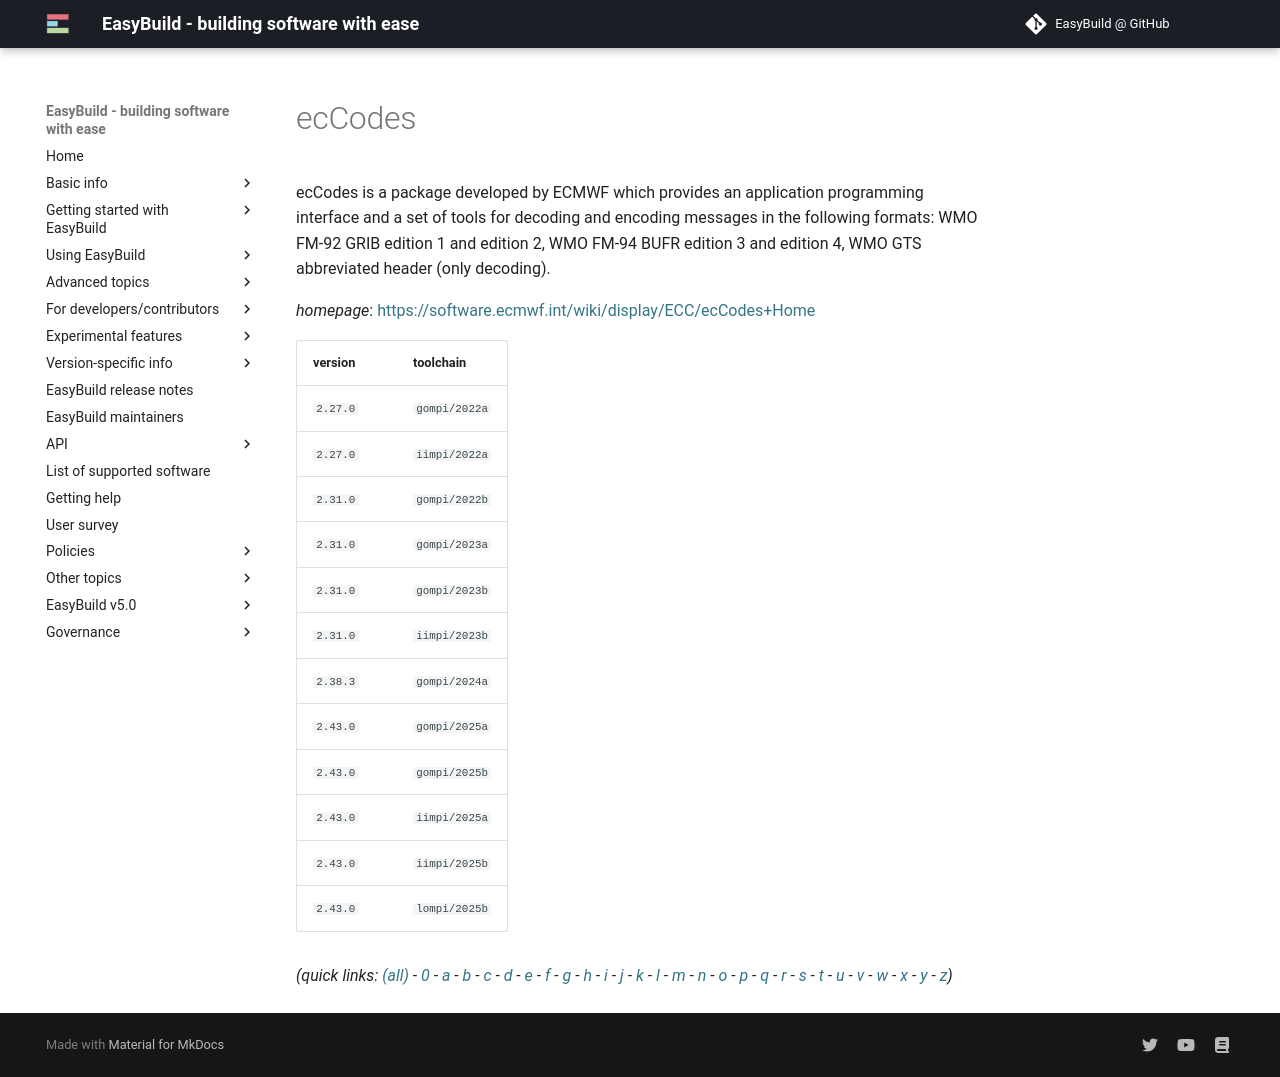

repository: easybuilders/easybuild-docs · page: version-specific/supported-software/e/ecCodes/index.html · generator: mkdocs

---
search:
  boost: 0.5
---
# ecCodes

ecCodes is a package developed by ECMWF which provides an application programming interface and  a set of tools for decoding and encoding messages in the following formats: WMO FM-92 GRIB edition 1 and edition 2,  WMO FM-94 BUFR edition 3 and edition 4, WMO GTS abbreviated header (only decoding).

*homepage*: <https://software.ecmwf.int/wiki/display/ECC/ecCodes+Home>

version | toolchain
--------|----------
``2.27.0`` | ``gompi/2022a``
``2.27.0`` | ``iimpi/2022a``
``2.31.0`` | ``gompi/2022b``
``2.31.0`` | ``gompi/2023a``
``2.31.0`` | ``gompi/2023b``
``2.31.0`` | ``iimpi/2023b``
``2.38.3`` | ``gompi/2024a``
``2.43.0`` | ``gompi/2025a``
``2.43.0`` | ``gompi/2025b``
``2.43.0`` | ``iimpi/2025a``
``2.43.0`` | ``iimpi/2025b``
``2.43.0`` | ``lompi/2025b``


*(quick links: [(all)](../index.md) - [0](../0/index.md) - [a](../a/index.md) - [b](../b/index.md) - [c](../c/index.md) - [d](../d/index.md) - [e](../e/index.md) - [f](../f/index.md) - [g](../g/index.md) - [h](../h/index.md) - [i](../i/index.md) - [j](../j/index.md) - [k](../k/index.md) - [l](../l/index.md) - [m](../m/index.md) - [n](../n/index.md) - [o](../o/index.md) - [p](../p/index.md) - [q](../q/index.md) - [r](../r/index.md) - [s](../s/index.md) - [t](../t/index.md) - [u](../u/index.md) - [v](../v/index.md) - [w](../w/index.md) - [x](../x/index.md) - [y](../y/index.md) - [z](../z/index.md))*
